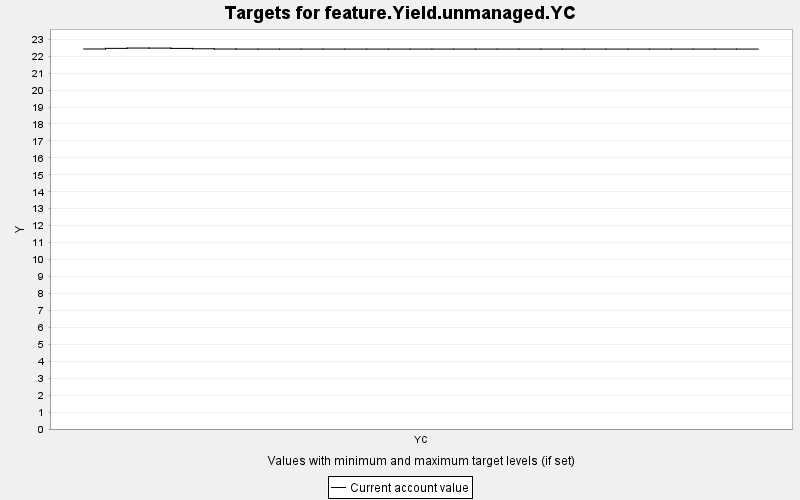

The file beside this chart, header and first rows:
TARGET, PERIOD, YEAR, PERIODWIDTH, MINIMUM, MAXIMUM, MINWEIGHT, MAXWEIGHT, CURRENT, SUMMARY
feature.Yield.unmanaged.YC, 0, 0, 10.0, 0.0, 10000, 1.0, 1.0, 22.43, 0.0
feature.Yield.unmanaged.YC, 1, 10, 10.0, 0.0, 10000, 1.0, 1.0, 22.46, 0.0
feature.Yield.unmanaged.YC, 2, 20, 10.0, 0.0, 10000, 1.0, 1.0, 22.48, 0.0
feature.Yield.unmanaged.YC, 3, 30, 10.0, 0.0, 10000, 1.0, 1.0, 22.48, 0.0
feature.Yield.unmanaged.YC, 4, 40, 10.0, 0.0, 10000, 1.0, 1.0, 22.46, 0.0
feature.Yield.unmanaged.YC, 5, 50, 10.0, 0.0, 10000, 1.0, 1.0, 22.44, 0.0
feature.Yield.unmanaged.YC, 6, 60, 10.0, 0.0, 10000, 1.0, 1.0, 22.42, 0.0
feature.Yield.unmanaged.YC, 7, 70, 10.0, 0.0, 10000, 1.0, 1.0, 22.42, 0.0
feature.Yield.unmanaged.YC, 8, 80, 10.0, 0.0, 10000, 1.0, 1.0, 22.42, 0.0
feature.Yield.unmanaged.YC, 9, 90, 10.0, 0.0, 10000, 1.0, 1.0, 22.42, 0.0
feature.Yield.unmanaged.YC, 10, 100, 10.0, 0.0, 10000, 1.0, 1.0, 22.42, 0.0
feature.Yield.unmanaged.YC, 11, 110, 10.0, 0.0, 10000, 1.0, 1.0, 22.42, 0.0
feature.Yield.unmanaged.YC, 12, 120, 10.0, 0.0, 10000, 1.0, 1.0, 22.42, 0.0
feature.Yield.unmanaged.YC, 13, 130, 10.0, 0.0, 10000, 1.0, 1.0, 22.42, 0.0
feature.Yield.unmanaged.YC, 14, 140, 10.0, 0.0, 10000, 1.0, 1.0, 22.42, 0.0
feature.Yield.unmanaged.YC, 15, 150, 10.0, 0.0, 10000, 1.0, 1.0, 22.42, 0.0
feature.Yield.unmanaged.YC, 16, 160, 10.0, 0.0, 10000, 1.0, 1.0, 22.42, 0.0
feature.Yield.unmanaged.YC, 17, 170, 10.0, 0.0, 10000, 1.0, 1.0, 22.42, 0.0
feature.Yield.unmanaged.YC, 18, 180, 10.0, 0.0, 10000, 1.0, 1.0, 22.42, 0.0
feature.Yield.unmanaged.YC, 19, 190, 10.0, 0.0, 10000, 1.0, 1.0, 22.42, 0.0
feature.Yield.unmanaged.YC, 20, 200, 10.0, 0.0, 10000, 1.0, 1.0, 22.42, 0.0
feature.Yield.unmanaged.YC, 21, 210, 10.0, 0.0, 10000, 1.0, 1.0, 22.42, 0.0
feature.Yield.unmanaged.YC, 22, 220, 10.0, 0.0, 10000, 1.0, 1.0, 22.42, 0.0
feature.Yield.unmanaged.YC, 23, 230, 10.0, 0.0, 10000, 1.0, 1.0, 22.42, 0.0
feature.Yield.unmanaged.YC, 24, 240, 10.0, 0.0, 10000, 1.0, 1.0, 22.42, 0.0
feature.Yield.unmanaged.YC, 25, 250, 10.0, 0.0, 10000, 1.0, 1.0, 22.42, 0.0
feature.Yield.unmanaged.YC, 26, 260, 10.0, 0.0, 10000, 1.0, 1.0, 22.42, 0.0
feature.Yield.unmanaged.YC, 27, 270, 10.0, 0.0, 10000, 1.0, 1.0, 22.42, 0.0
feature.Yield.unmanaged.YC, 28, 280, 10.0, 0.0, 10000, 1.0, 1.0, 22.42, 0.0
feature.Yield.unmanaged.YC, 29, 290, 10.0, 0.0, 10000, 1.0, 1.0, 22.42, 0.0
feature.Yield.unmanaged.YC, 30, 300, 10.0, 0.0, 10000, 1.0, 1.0, 22.42, 0.0
